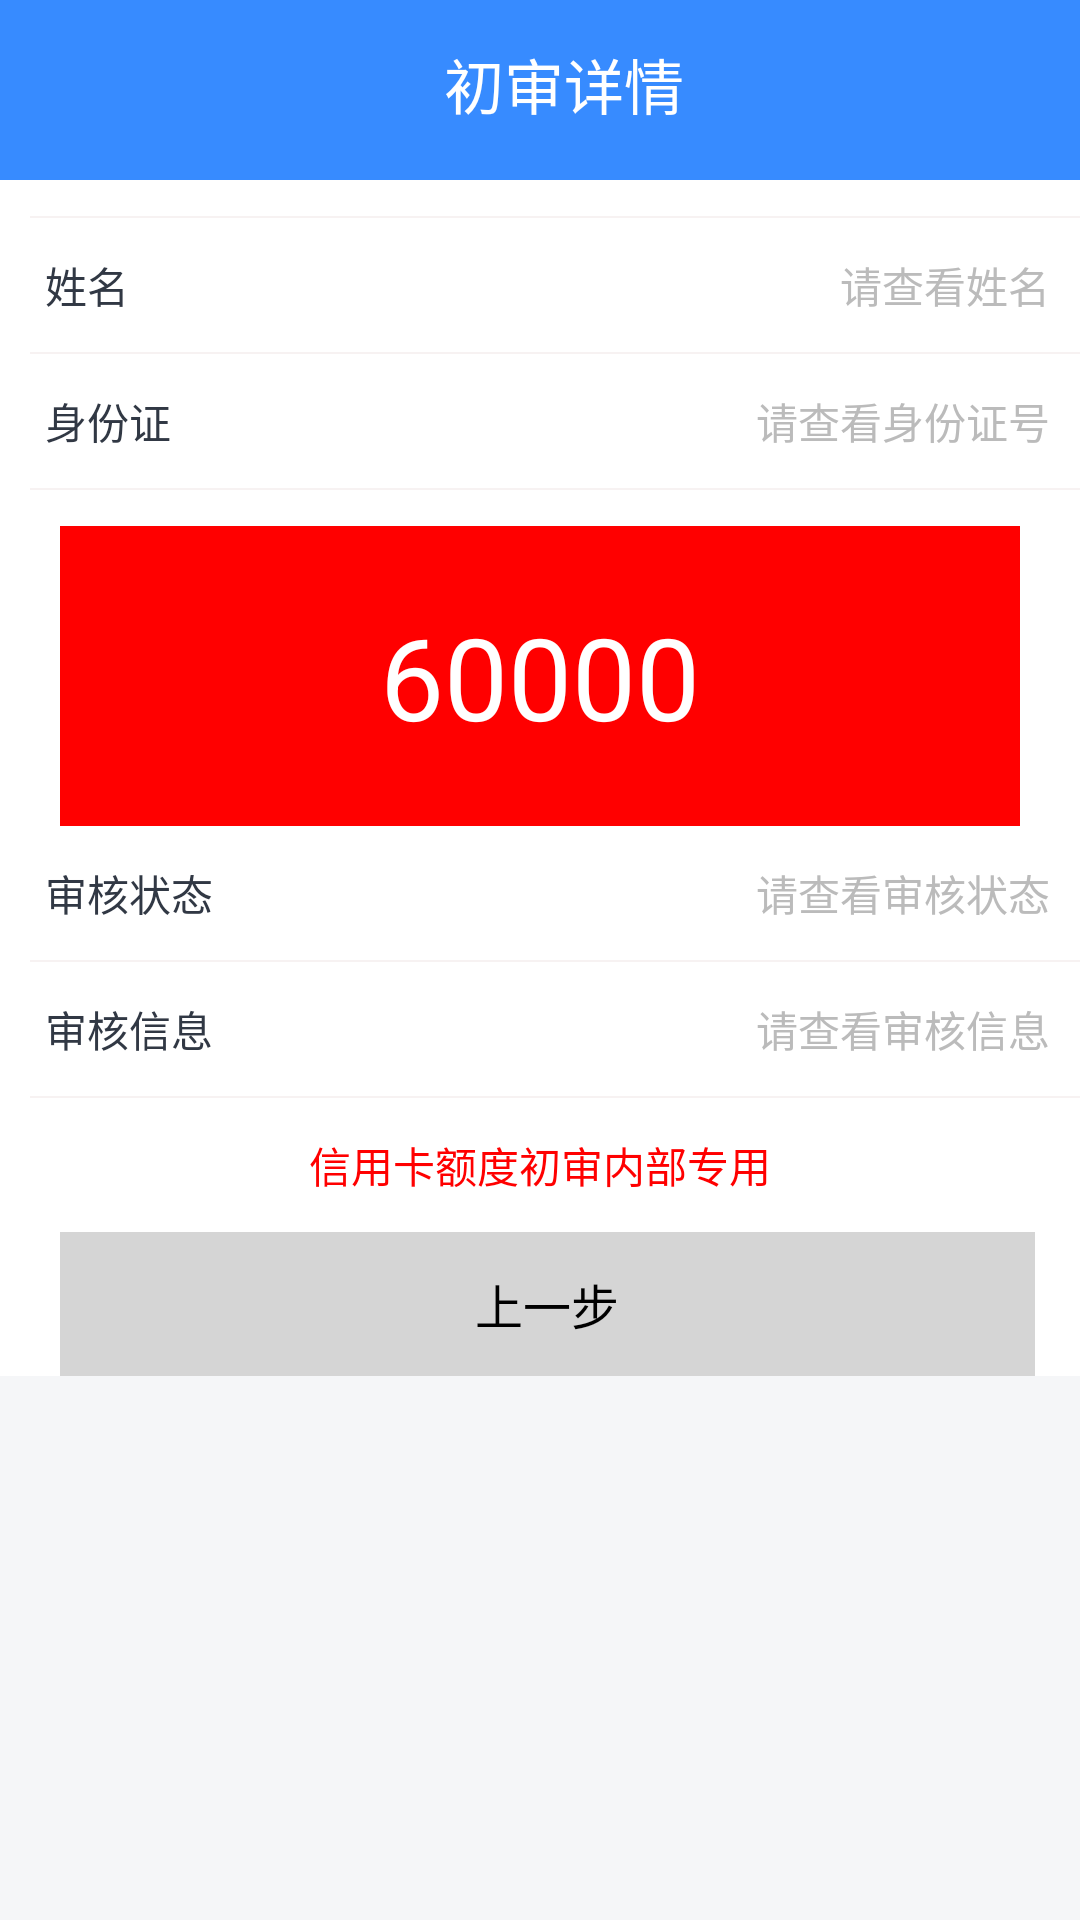

Layout XML and referenced resources for this Android screen:
<!-- AndroidManifest.xml: application theme AppTheme.NoActionBar.FullScreen -->
<!-- res/layout/activity_information_detail.xml -->
<?xml version="1.0" encoding="utf-8"?>
<LinearLayout xmlns:android="http://schemas.android.com/apk/res/android"
    xmlns:app="http://schemas.android.com/apk/res-auto"
    xmlns:tools="http://schemas.android.com/tools"
    android:layout_width="match_parent"
    android:layout_height="match_parent"
    android:orientation="vertical"
    tools:context=".InformationDetailActivity">
    <LinearLayout
        android:layout_width="match_parent"
        android:layout_height="60dp"
        android:background="@drawable/fragment_mine_top"
        android:orientation="horizontal">
        <androidx.appcompat.widget.Toolbar
            android:id="@+id/toolbar"
            android:layout_width="match_parent"
            android:layout_height="?attr/actionBarSize">
            <RelativeLayout
                android:layout_width="match_parent"
                android:layout_height="wrap_content"
                android:layout_marginRight="15dp">
                <ImageView
                    android:id="@+id/iv_back"
                    android:layout_width="50dp"
                    android:layout_height="40dp"
                    android:layout_weight="0.1"
                    android:onClick="Btn_Back"
                    android:background="?android:attr/selectableItemBackground"
                    app:srcCompat="@drawable/ic_baseline_keyboard_arrow_left_24"
                    android:contentDescription="TODO"
                    app:tint="#FFFFFF" />
                <TextView
                    android:paddingLeft="15dp"
                    android:textSize="20sp"
                    android:textColor="#FFFFFF"
                    android:text="初审详情"
                    android:layout_width="wrap_content"
                    android:layout_height="wrap_content"
                    android:layout_centerInParent="true"/>
            </RelativeLayout>
        </androidx.appcompat.widget.Toolbar>
    </LinearLayout>
    <LinearLayout
        android:layout_width="match_parent"
        android:layout_height="wrap_content"
        android:background="#ffffff"
        android:orientation="vertical">
    <LinearLayout
        android:layout_width="match_parent"
        android:layout_height="wrap_content"
        android:layout_weight="1"
        android:orientation="vertical"
        android:paddingBottom="12dp"
        android:layout_marginLeft="@dimen/distance_10"
        android:paddingTop="12dp">
        <View style="@style/space_line"></View>
        <LinearLayout
            android:layout_width="match_parent"
            android:layout_height="wrap_content"
            android:layout_weight="1"
            android:orientation="horizontal"
            android:paddingBottom="12dp"
            android:paddingTop="12dp">
            <TextView
                android:id="@+id/tx_zc"
                android:layout_width="@dimen/distance_80"
                android:layout_height="wrap_content"
                android:layout_marginLeft="@dimen/dp_5"
                android:text="姓名"
                android:textColor="@color/gray_313844"
                android:textSize="14sp" />

            <EditText
                android:id="@+id/et_name"
                android:layout_width="match_parent"
                android:layout_height="wrap_content"
                android:layout_gravity="center"
                android:layout_marginLeft="10dp"
                android:layout_marginRight="10dp"
                android:layout_weight="1"
                android:singleLine="true"
                android:background="@null"
                android:gravity="right"
                android:hint="请查看姓名"
                android:textColor="@color/gray_666666"
                android:textColorHint="@color/gray_bbbbbb"
                android:textSize="14sp" />

        </LinearLayout>

        <View style="@style/space_line"></View>

        <LinearLayout
            android:layout_width="match_parent"
            android:layout_height="wrap_content"
            android:layout_weight="1"
            android:orientation="horizontal"
            android:paddingBottom="12dp"
            android:paddingTop="12dp">
            <TextView
                android:layout_width="@dimen/distance_80"
                android:layout_height="wrap_content"
                android:layout_marginLeft="@dimen/dp_5"
                android:text="身份证"
                android:textColor="@color/gray_313844"
                android:textSize="14sp" />
            <EditText
                android:id="@+id/et_sfz"
                android:layout_width="match_parent"
                android:layout_height="wrap_content"
                android:layout_gravity="center"
                android:layout_marginLeft="10dp"
                android:layout_marginRight="10dp"
                android:layout_weight="1"
                android:background="@null"
                android:hint="请查看身份证号"
                android:gravity="right"
                android:singleLine="true"
                android:textColor="@color/gray_666666"
                android:textColorHint="@color/gray_bbbbbb"
                android:textSize="14sp" />
        </LinearLayout>
        <View style="@style/space_line"></View>
    </LinearLayout>
        <LinearLayout
            android:layout_width="match_parent"
            android:layout_height="wrap_content">
            <TextView
                android:layout_width="match_parent"
                android:layout_height="100dp"
                android:background="@color/red"
                android:layout_marginLeft="@dimen/distance_20"
                android:layout_marginRight="@dimen/distance_20"
                android:gravity="center"

                android:text="60000"
                android:onClick="Btn_Save"
                android:textColor="@color/white"
                android:textSize="@dimen/text_size_38"
                tools:ignore="OnClick" />
        </LinearLayout>
        <LinearLayout
            android:layout_width="match_parent"
            android:layout_height="wrap_content"
            android:orientation="vertical"
            android:layout_marginLeft="@dimen/distance_10"
            >
        <LinearLayout
            android:layout_width="match_parent"
            android:layout_height="wrap_content"
            android:layout_weight="1"
            android:orientation="horizontal"
            android:paddingBottom="12dp"
            android:paddingTop="12dp">
            <TextView
                android:layout_width="@dimen/distance_80"
                android:layout_height="wrap_content"
                android:layout_marginLeft="@dimen/dp_5"
                android:text="审核状态"
                android:textColor="@color/gray_313844"
                android:textSize="14sp" />
            <EditText
                android:id="@+id/et_check_state"
                android:layout_width="match_parent"
                android:layout_height="wrap_content"
                android:layout_gravity="center"
                android:layout_marginLeft="10dp"
                android:layout_marginRight="10dp"
                android:layout_weight="1"
                android:background="@null"
                android:hint="请查看审核状态"
                android:gravity="right"
                android:singleLine="true"
                android:textColor="@color/gray_666666"
                android:textColorHint="@color/gray_bbbbbb"
                android:textSize="14sp" />
        </LinearLayout>
        <View style="@style/space_line"></View>
            <LinearLayout
                android:layout_width="match_parent"
                android:layout_height="wrap_content"
                android:layout_weight="1"
                android:orientation="horizontal"
                android:paddingBottom="12dp"
                android:paddingTop="12dp">
                <TextView
                    android:layout_width="@dimen/distance_80"
                    android:layout_height="wrap_content"
                    android:layout_marginLeft="@dimen/dp_5"
                    android:text="审核信息"
                    android:textColor="@color/gray_313844"
                    android:textSize="14sp" />
                <EditText
                    android:id="@+id/et_check_information"
                    android:layout_width="match_parent"
                    android:layout_height="wrap_content"
                    android:layout_gravity="right"
                    android:layout_marginLeft="10dp"
                    android:layout_marginRight="10dp"
                    android:background="@null"
                    android:hint="请查看审核信息"
                    android:gravity="right"
                    android:singleLine="true"
                    android:textColor="@color/gray_666666"
                    android:textColorHint="@color/gray_bbbbbb"
                    android:textSize="14sp" />
            </LinearLayout>
            <View style="@style/space_line"></View>
            <LinearLayout
                android:layout_width="match_parent"
                android:layout_height="wrap_content"
                android:orientation="horizontal"
                android:layout_marginRight="@dimen/distance_10"
                android:paddingBottom="12dp"
                android:paddingTop="12dp">
                <TextView
                    android:layout_width="match_parent"
                    android:layout_height="wrap_content"
                    android:gravity="center"
                    android:text="信用卡额度初审内部专用"
                    android:textColor="@color/red"
                    android:textSize="14sp" />
            </LinearLayout>
            <LinearLayout
                android:layout_width="match_parent"
                android:layout_height="wrap_content"
                android:orientation="vertical"
                android:paddingLeft="@dimen/distance_10"
                android:paddingRight="@dimen/distance_15">
                <TextView
                    android:layout_width="match_parent"
                    android:layout_height="@dimen/height_48"
                    android:background="@color/color_d5d5d5"
                    android:gravity="center"
                    android:text="上一步"
                    android:onClick="Btn_Back"
                    android:textColor="@color/black"
                    android:textSize="@dimen/text_size_16"
                    tools:ignore="OnClick" />
            </LinearLayout>
        </LinearLayout>
    </LinearLayout>
</LinearLayout>
<!-- resources referenced by this layout -->
<resources>
  <color name="black">#FF000000</color>
  <color name="color_d5d5d5">#d5d5d5</color>
  <color name="gray_313844">#313844</color>
  <color name="gray_666666">#666666</color>
  <color name="gray_bbbbbb">#bbbbbb</color>
  <color name="red">#ffff0000</color>
  <color name="white">#FFFFFFFF</color>
  <dimen name="distance_10">10dp</dimen>
  <dimen name="distance_15">15dp</dimen>
  <dimen name="distance_20">20dp</dimen>
  <dimen name="distance_80">80dp</dimen>
  <dimen name="dp_5">5dp</dimen>
  <dimen name="height_48">48dp</dimen>
  <dimen name="text_size_16">16sp</dimen>
  <dimen name="text_size_38">38sp</dimen>
  <!-- drawable fragment_mine_top (drawable) -->
  <?xml version="1.0" encoding="utf-8"?>
  <selector xmlns:android="http://schemas.android.com/apk/res/android">
      <item >
          <shape android:shape="rectangle">
              <solid android:color="#378BFF" />
          </shape>
      </item>
  </selector>
  <style name="space_line">
          <item name="android:layout_width">fill_parent</item>
          <item name="android:layout_height">0.5dp</item>
          <item name="android:background">@color/color_F7F2F2</item>
      </style>
  <style name="AppTheme.NoActionBar.FullScreen" parent="AppBaseTheme">
          <item name="windowActionBar">false</item>
          <item name="windowNoTitle">true</item>
      </style>
  <color name="color_F7F2F2">#F7F2F2</color>
  <style name="AppBaseTheme" parent="Theme.AppCompat.Light.NoActionBar">
          
          <item name="colorPrimary">@color/white_ffffff</item>
          <item name="colorPrimaryDark">@color/main_color</item>
          <item name="android:windowBackground">@color/color_F5F6F8</item>
          <item name="colorAccent">@color/white_ffffff</item>
          <item name="actionOverflowButtonStyle">@style/OverflowButtonStyle</item>
          <item name="windowNoTitle">true</item>
          <item name="android:datePickerDialogTheme" tools:ignore="NewApi">
              @style/MyDatePickerDialogTheme
          </item>
      </style>
  <color name="white_ffffff">#ffffff</color>
  <color name="main_color">#0095DE</color>
  <color name="color_F5F6F8">#F5F6F8</color>
  <style name="OverflowButtonStyle" parent="@android:style/Widget.ActionButton.Overflow" />
  <style name="MyDatePickerDialogTheme" parent="Theme.AppCompat.Light.NoActionBar">
          <item name="android:colorAccent" tools:ignore="NewApi">@color/color_2d2d2e</item>
      </style>
  <color name="color_2d2d2e">#2d2d2e</color>
</resources>
